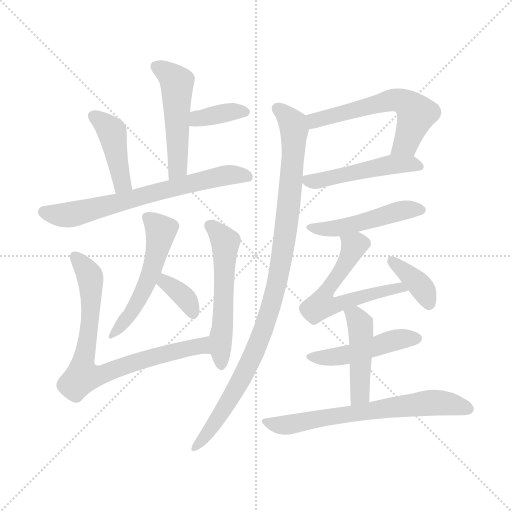
t = 0.00 s
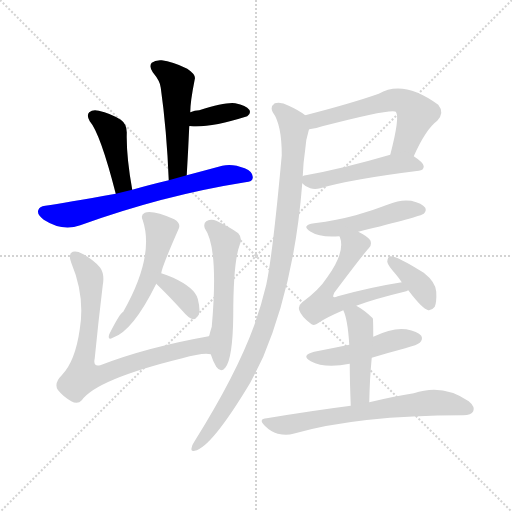
t = 2.35 s
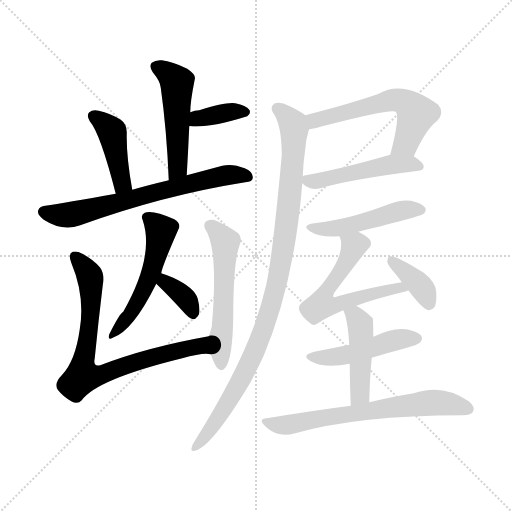
t = 4.70 s
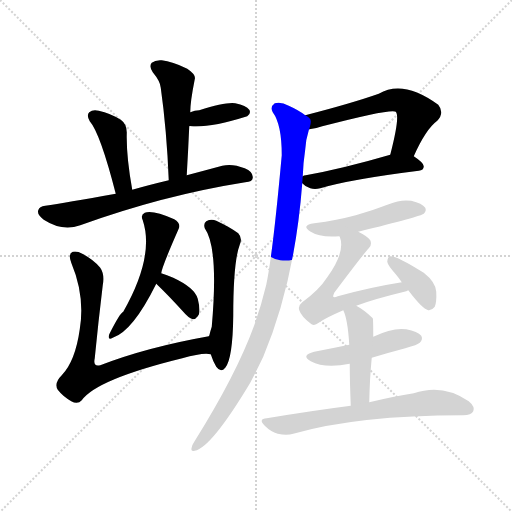
t = 7.06 s
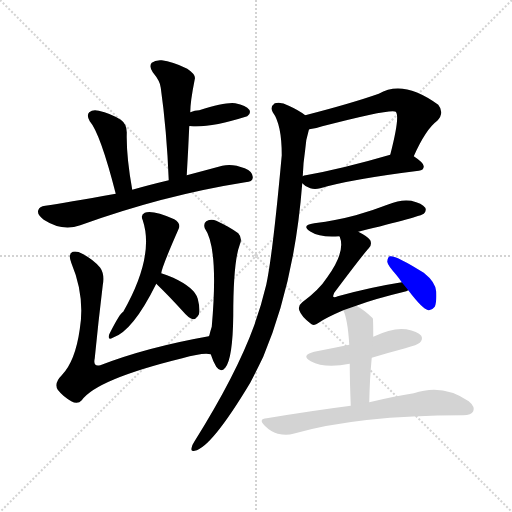
t = 9.41 s
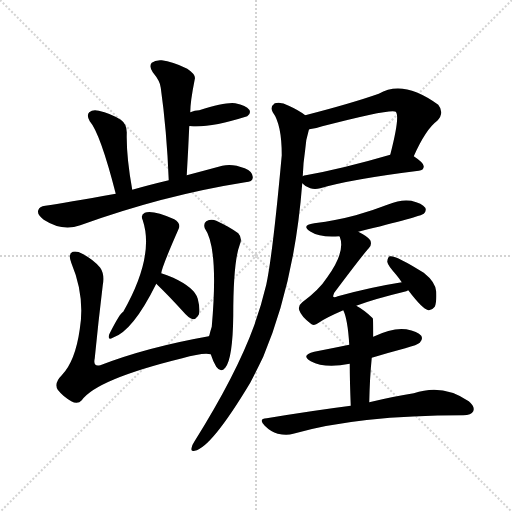
t = 11.76 s

The animated SVG that drew these frames (rendered in a browser with its animation timeline set to each time). Animation: 17 CSS @keyframes rules; one cycle of 11.76 s.

<svg version="1.1" viewBox="0 0 1024 1024" xmlns="http://www.w3.org/2000/svg">
  <g stroke="lightgray" stroke-dasharray="1,1" stroke-width="1" transform="scale(4, 4)">
    <line x1="0" y1="0" x2="256" y2="256"></line>
    <line x1="256" y1="0" x2="0" y2="256"></line>
    <line x1="128" y1="0" x2="128" y2="256"></line>
    <line x1="0" y1="128" x2="256" y2="128"></line>
  </g>
<g transform="scale(1, -1) translate(0, -900)">
   <style type="text/css">
    @keyframes keyframes0 {
      from {
       stroke: blue;
       stroke-dashoffset: 500;
       stroke-width: 128;
       }
       62% {
       animation-timing-function: step-end;
       stroke: blue;
       stroke-dashoffset: 0;
       stroke-width: 128;
       }
       to {
       stroke: black;
       stroke-width: 1024;
       }
       }
       #make-me-a-hanzi-animation-0 {
         animation: keyframes0 0.656901s both;
         animation-delay: 0.000000s;
         animation-timing-function: linear;
       }
    @keyframes keyframes1 {
      from {
       stroke: blue;
       stroke-dashoffset: 366;
       stroke-width: 128;
       }
       54% {
       animation-timing-function: step-end;
       stroke: blue;
       stroke-dashoffset: 0;
       stroke-width: 128;
       }
       to {
       stroke: black;
       stroke-width: 1024;
       }
       }
       #make-me-a-hanzi-animation-1 {
         animation: keyframes1 0.547852s both;
         animation-delay: 0.656901s;
         animation-timing-function: linear;
       }
    @keyframes keyframes2 {
      from {
       stroke: blue;
       stroke-dashoffset: 425;
       stroke-width: 128;
       }
       58% {
       animation-timing-function: step-end;
       stroke: blue;
       stroke-dashoffset: 0;
       stroke-width: 128;
       }
       to {
       stroke: black;
       stroke-width: 1024;
       }
       }
       #make-me-a-hanzi-animation-2 {
         animation: keyframes2 0.595866s both;
         animation-delay: 1.204753s;
         animation-timing-function: linear;
       }
    @keyframes keyframes3 {
      from {
       stroke: blue;
       stroke-dashoffset: 674;
       stroke-width: 128;
       }
       69% {
       animation-timing-function: step-end;
       stroke: blue;
       stroke-dashoffset: 0;
       stroke-width: 128;
       }
       to {
       stroke: black;
       stroke-width: 1024;
       }
       }
       #make-me-a-hanzi-animation-3 {
         animation: keyframes3 0.798503s both;
         animation-delay: 1.800618s;
         animation-timing-function: linear;
       }
    @keyframes keyframes4 {
      from {
       stroke: blue;
       stroke-dashoffset: 523;
       stroke-width: 128;
       }
       63% {
       animation-timing-function: step-end;
       stroke: blue;
       stroke-dashoffset: 0;
       stroke-width: 128;
       }
       to {
       stroke: black;
       stroke-width: 1024;
       }
       }
       #make-me-a-hanzi-animation-4 {
         animation: keyframes4 0.675618s both;
         animation-delay: 2.599121s;
         animation-timing-function: linear;
       }
    @keyframes keyframes5 {
      from {
       stroke: blue;
       stroke-dashoffset: 353;
       stroke-width: 128;
       }
       53% {
       animation-timing-function: step-end;
       stroke: blue;
       stroke-dashoffset: 0;
       stroke-width: 128;
       }
       to {
       stroke: black;
       stroke-width: 1024;
       }
       }
       #make-me-a-hanzi-animation-5 {
         animation: keyframes5 0.537272s both;
         animation-delay: 3.274740s;
         animation-timing-function: linear;
       }
    @keyframes keyframes6 {
      from {
       stroke: blue;
       stroke-dashoffset: 771;
       stroke-width: 128;
       }
       72% {
       animation-timing-function: step-end;
       stroke: blue;
       stroke-dashoffset: 0;
       stroke-width: 128;
       }
       to {
       stroke: black;
       stroke-width: 1024;
       }
       }
       #make-me-a-hanzi-animation-6 {
         animation: keyframes6 0.877441s both;
         animation-delay: 3.812012s;
         animation-timing-function: linear;
       }
    @keyframes keyframes7 {
      from {
       stroke: blue;
       stroke-dashoffset: 547;
       stroke-width: 128;
       }
       64% {
       animation-timing-function: step-end;
       stroke: blue;
       stroke-dashoffset: 0;
       stroke-width: 128;
       }
       to {
       stroke: black;
       stroke-width: 1024;
       }
       }
       #make-me-a-hanzi-animation-7 {
         animation: keyframes7 0.695150s both;
         animation-delay: 4.689453s;
         animation-timing-function: linear;
       }
    @keyframes keyframes8 {
      from {
       stroke: blue;
       stroke-dashoffset: 573;
       stroke-width: 128;
       }
       65% {
       animation-timing-function: step-end;
       stroke: blue;
       stroke-dashoffset: 0;
       stroke-width: 128;
       }
       to {
       stroke: black;
       stroke-width: 1024;
       }
       }
       #make-me-a-hanzi-animation-8 {
         animation: keyframes8 0.716309s both;
         animation-delay: 5.384603s;
         animation-timing-function: linear;
       }
    @keyframes keyframes9 {
      from {
       stroke: blue;
       stroke-dashoffset: 488;
       stroke-width: 128;
       }
       61% {
       animation-timing-function: step-end;
       stroke: blue;
       stroke-dashoffset: 0;
       stroke-width: 128;
       }
       to {
       stroke: black;
       stroke-width: 1024;
       }
       }
       #make-me-a-hanzi-animation-9 {
         animation: keyframes9 0.647135s both;
         animation-delay: 6.100911s;
         animation-timing-function: linear;
       }
    @keyframes keyframes10 {
      from {
       stroke: blue;
       stroke-dashoffset: 990;
       stroke-width: 128;
       }
       76% {
       animation-timing-function: step-end;
       stroke: blue;
       stroke-dashoffset: 0;
       stroke-width: 128;
       }
       to {
       stroke: black;
       stroke-width: 1024;
       }
       }
       #make-me-a-hanzi-animation-10 {
         animation: keyframes10 1.055664s both;
         animation-delay: 6.748047s;
         animation-timing-function: linear;
       }
    @keyframes keyframes11 {
      from {
       stroke: blue;
       stroke-dashoffset: 481;
       stroke-width: 128;
       }
       61% {
       animation-timing-function: step-end;
       stroke: blue;
       stroke-dashoffset: 0;
       stroke-width: 128;
       }
       to {
       stroke: black;
       stroke-width: 1024;
       }
       }
       #make-me-a-hanzi-animation-11 {
         animation: keyframes11 0.641439s both;
         animation-delay: 7.803711s;
         animation-timing-function: linear;
       }
    @keyframes keyframes12 {
      from {
       stroke: blue;
       stroke-dashoffset: 587;
       stroke-width: 128;
       }
       66% {
       animation-timing-function: step-end;
       stroke: blue;
       stroke-dashoffset: 0;
       stroke-width: 128;
       }
       to {
       stroke: black;
       stroke-width: 1024;
       }
       }
       #make-me-a-hanzi-animation-12 {
         animation: keyframes12 0.727702s both;
         animation-delay: 8.445150s;
         animation-timing-function: linear;
       }
    @keyframes keyframes13 {
      from {
       stroke: blue;
       stroke-dashoffset: 374;
       stroke-width: 128;
       }
       55% {
       animation-timing-function: step-end;
       stroke: blue;
       stroke-dashoffset: 0;
       stroke-width: 128;
       }
       to {
       stroke: black;
       stroke-width: 1024;
       }
       }
       #make-me-a-hanzi-animation-13 {
         animation: keyframes13 0.554362s both;
         animation-delay: 9.172852s;
         animation-timing-function: linear;
       }
    @keyframes keyframes14 {
      from {
       stroke: blue;
       stroke-dashoffset: 470;
       stroke-width: 128;
       }
       60% {
       animation-timing-function: step-end;
       stroke: blue;
       stroke-dashoffset: 0;
       stroke-width: 128;
       }
       to {
       stroke: black;
       stroke-width: 1024;
       }
       }
       #make-me-a-hanzi-animation-14 {
         animation: keyframes14 0.632487s both;
         animation-delay: 9.727214s;
         animation-timing-function: linear;
       }
    @keyframes keyframes15 {
      from {
       stroke: blue;
       stroke-dashoffset: 453;
       stroke-width: 128;
       }
       60% {
       animation-timing-function: step-end;
       stroke: blue;
       stroke-dashoffset: 0;
       stroke-width: 128;
       }
       to {
       stroke: black;
       stroke-width: 1024;
       }
       }
       #make-me-a-hanzi-animation-15 {
         animation: keyframes15 0.618652s both;
         animation-delay: 10.359701s;
         animation-timing-function: linear;
       }
    @keyframes keyframes16 {
      from {
       stroke: blue;
       stroke-dashoffset: 654;
       stroke-width: 128;
       }
       68% {
       animation-timing-function: step-end;
       stroke: blue;
       stroke-dashoffset: 0;
       stroke-width: 128;
       }
       to {
       stroke: black;
       stroke-width: 1024;
       }
       }
       #make-me-a-hanzi-animation-16 {
         animation: keyframes16 0.782227s both;
         animation-delay: 10.978353s;
         animation-timing-function: linear;
       }
</style>
<path d="M 373.5 549.5 Q 376.5 601.5 378.5 647.5 L 380.5 675.5 Q 380.5 696.5 389.5 741.5 Q 392.5 750.5 374.5 762.5 Q 344.5 777.5 323.5 779.5 Q 310.5 780.5 303.5 774.5 Q 297.5 767.5 305.5 755.5 Q 320.5 737.5 321.5 724.5 Q 333.5 639.5 337.5 539.5 C 338.5 509.5 371.5 519.5 373.5 549.5 Z" fill="lightgray"></path> 
<path d="M 378.5 647.5 Q 379.5 648.5 382.5 647.5 Q 421.5 644.5 494.5 667.5 Q 494.5 668.5 495.5 668.5 Q 502.5 674.5 498.5 680.5 Q 492.5 689.5 470.5 693.5 Q 452.5 696.5 398.5 679.5 Q 389.5 679.5 380.5 675.5 C 352.5 664.5 348.5 647.5 378.5 647.5 Z" fill="lightgray"></path> 
<path d="M 264.5 520.5 Q 252.5 586.5 253.5 632.5 Q 254.5 651.5 241.5 660.5 Q 220.5 673.5 197.5 678.5 Q 185.5 681.5 178.5 675.5 Q 172.5 669.5 179.5 657.5 Q 200.5 633.5 231.5 512.5 C 238.5 483.5 269.5 490.5 264.5 520.5 Z" fill="lightgray"></path> 
<path d="M 231.5 512.5 Q 129.5 494.5 90.5 488.5 Q 78.5 487.5 76.5 479.5 Q 73.5 470.5 87.5 460.5 Q 124.5 436.5 160.5 449.5 Q 326.5 509.5 490.5 535.5 Q 505.5 536.5 505.5 544.5 Q 506.5 556.5 489.5 563.5 Q 464.5 573.5 444.5 568.5 Q 407.5 558.5 373.5 549.5 L 337.5 539.5 Q 295.5 529.5 264.5 520.5 L 231.5 512.5 Z" fill="lightgray"></path> 
<path d="M 322.5 353.5 Q 323.5 365.5 356.5 440.5 Q 363.5 452.5 348.5 461.5 Q 305.5 480.5 289.5 474.5 Q 280.5 470.5 285.5 459.5 Q 309.5 387.5 246.5 276.5 Q 239.5 273.5 218.5 231.5 Q 214.5 218.5 225.5 224.5 Q 265.5 237.5 312.5 332.5 L 322.5 353.5 Z" fill="lightgray"></path> 
<path d="M 312.5 332.5 Q 337.5 308.5 366.5 276.5 Q 376.5 264.5 385.5 261.5 Q 391.5 261.5 395.5 267.5 Q 402.5 274.5 395.5 302.5 Q 389.5 324.5 346.5 344.5 Q 333.5 350.5 322.5 353.5 C 293.5 361.5 290.5 353.5 312.5 332.5 Z" fill="lightgray"></path> 
<path d="M 418.5 228.5 Q 417.5 228.5 417.5 227.5 Q 293.5 205.5 200.5 169.5 Q 185.5 165.5 189.5 183.5 Q 196.5 255.5 205.5 329.5 Q 209.5 351.5 200.5 364.5 Q 187.5 380.5 164.5 392.5 Q 154.5 398.5 145.5 396.5 Q 135.5 392.5 142.5 374.5 Q 170.5 307.5 159.5 241.5 Q 150.5 177.5 123.5 149.5 Q 107.5 133.5 115.5 120.5 Q 125.5 107.5 142.5 97.5 Q 155.5 90.5 163.5 99.5 Q 193.5 141.5 364.5 183.5 Q 406.5 195.5 421.5 191.5 C 451.5 190.5 447.5 235.5 418.5 228.5 Z" fill="lightgray"></path> 
<path d="M 421.5 191.5 Q 425.5 178.5 432.5 166.5 Q 441.5 153.5 450.5 164.5 Q 465.5 182.5 466.5 268.5 Q 466.5 376.5 479.5 410.5 Q 485.5 423.5 476.5 433.5 Q 460.5 445.5 432.5 458.5 Q 422.5 462.5 412.5 457.5 Q 406.5 453.5 409.5 443.5 Q 437.5 404.5 423.5 246.5 Q 420.5 237.5 418.5 228.5 L 421.5 191.5 Z" fill="lightgray"></path> 
<path d="M 827.5 587.5 Q 851.5 641.5 874.5 658.5 Q 889.5 674.5 876.5 690.5 Q 806.5 741.5 757.5 712.5 Q 703.5 693.5 610.5 669.5 C 581.5 661.5 588.5 636.5 618.5 641.5 Q 630.5 642.5 644.5 647.5 Q 783.5 683.5 791.5 676.5 Q 800.5 667.5 780.5 590.5 C 773.5 561.5 814.5 560.5 827.5 587.5 Z" fill="lightgray"></path> 
<path d="M 604.5 533.5 Q 610.5 526.5 620.5 523.5 Q 629.5 520.5 640.5 523.5 Q 701.5 541.5 837.5 558.5 Q 847.5 559.5 847.5 567.5 Q 847.5 574.5 827.5 587.5 C 810.5 599.5 809.5 598.5 780.5 590.5 Q 684.5 562.5 611.5 549.5 Q 607.5 549.5 605.5 547.5 C 593.5 543.5 593.5 543.5 604.5 533.5 Z" fill="lightgray"></path> 
<path d="M 610.5 669.5 Q 597.5 679.5 577.5 688.5 Q 561.5 697.5 549.5 693.5 Q 539.5 686.5 545.5 675.5 Q 563.5 651.5 563.5 589.5 Q 545.5 391.5 532.5 330.5 Q 522.5 288.5 508.5 249.5 Q 472.5 150.5 388.5 16.5 Q 384.5 10.5 383.5 5.5 Q 380.5 -4.5 389.5 -1.5 Q 422.5 4.5 500.5 134.5 Q 513.5 159.5 526.5 186.5 Q 589.5 336.5 604.5 533.5 L 605.5 547.5 Q 606.5 575.5 610.5 601.5 Q 611.5 620.5 617.5 639.5 Q 617.5 640.5 618.5 641.5 C 623.5 661.5 623.5 661.5 610.5 669.5 Z" fill="lightgray"></path> 
<path d="M 716.5 436.5 Q 842.5 467.5 847.5 472.5 Q 853.5 478.5 850.5 484.5 Q 844.5 493.5 822.5 498.5 Q 800.5 501.5 777.5 491.5 Q 746.5 479.5 711.5 469.5 Q 674.5 459.5 628.5 453.5 Q 600.5 449.5 621.5 436.5 Q 639.5 424.5 678.5 427.5 L 716.5 436.5 Z" fill="lightgray"></path> 
<path d="M 712.5 288.5 Q 746.5 301.5 808.5 316.5 Q 812.5 317.5 816.5 319.5 C 844.5 329.5 833.5 340.5 803.5 335.5 Q 740.5 325.5 675.5 307.5 Q 668.5 304.5 666.5 306.5 Q 665.5 307.5 668.5 314.5 Q 725.5 390.5 737.5 403.5 Q 744.5 410.5 740.5 419.5 Q 736.5 426.5 716.5 436.5 C 690.5 450.5 669.5 456.5 678.5 427.5 L 679.5 426.5 Q 691.5 396.5 654.5 345.5 Q 638.5 320.5 604.5 295.5 Q 595.5 288.5 598.5 279.5 Q 602.5 267.5 620.5 253.5 Q 627.5 246.5 637.5 254.5 Q 649.5 263.5 686.5 279.5 L 712.5 288.5 Z" fill="lightgray"></path> 
<path d="M 816.5 319.5 Q 844.5 282.5 856.5 279.5 Q 863.5 278.5 869.5 286.5 Q 873.5 295.5 872.5 316.5 Q 871.5 335.5 847.5 354.5 Q 790.5 390.5 779.5 387.5 Q 775.5 386.5 774.5 376.5 Q 775.5 369.5 791.5 351.5 Q 797.5 344.5 803.5 335.5 L 816.5 319.5 Z" fill="lightgray"></path> 
<path d="M 743.5 184.5 Q 776.5 194.5 810.5 203.5 Q 835.5 210.5 839.5 214.5 Q 846.5 221.5 842.5 228.5 Q 835.5 237.5 812.5 241.5 Q 785.5 245.5 746.5 226.5 L 698.5 210.5 Q 664.5 203.5 628.5 196.5 Q 600.5 189.5 621.5 177.5 Q 649.5 162.5 699.5 172.5 L 743.5 184.5 Z" fill="lightgray"></path> 
<path d="M 738.5 95.5 Q 739.5 144.5 743.5 184.5 L 746.5 226.5 Q 746.5 262.5 745.5 263.5 Q 729.5 279.5 712.5 288.5 C 686.5 303.5 675.5 307.5 686.5 279.5 Q 695.5 261.5 698.5 210.5 L 699.5 172.5 Q 699.5 139.5 701.5 88.5 C 702.5 58.5 737.5 65.5 738.5 95.5 Z" fill="lightgray"></path> 
<path d="M 701.5 88.5 Q 623.5 78.5 533.5 63.5 Q 515.5 62.5 529.5 48.5 Q 541.5 36.5 555.5 32.5 Q 573.5 28.5 586.5 32.5 Q 715.5 69.5 926.5 69.5 Q 942.5 69.5 946.5 77.5 Q 950.5 86.5 937.5 97.5 Q 885.5 133.5 827.5 113.5 Q 788.5 107.5 738.5 95.5 L 701.5 88.5 Z" fill="lightgray"></path> 
      <clipPath id="make-me-a-hanzi-clip-0">
      <path d="M 373.5 549.5 Q 376.5 601.5 378.5 647.5 L 380.5 675.5 Q 380.5 696.5 389.5 741.5 Q 392.5 750.5 374.5 762.5 Q 344.5 777.5 323.5 779.5 Q 310.5 780.5 303.5 774.5 Q 297.5 767.5 305.5 755.5 Q 320.5 737.5 321.5 724.5 Q 333.5 639.5 337.5 539.5 C 338.5 509.5 371.5 519.5 373.5 549.5 Z" fill="lightgray"></path>
      </clipPath>
      <path clip-path="url(#make-me-a-hanzi-clip-0)" d="M 312.5 767.5 L 353.5 735.5 L 356.5 572.5 L 341.5 547.5 " fill="none" id="make-me-a-hanzi-animation-0" stroke-dasharray="372 744" stroke-linecap="round"></path>

      <clipPath id="make-me-a-hanzi-clip-1">
      <path d="M 378.5 647.5 Q 379.5 648.5 382.5 647.5 Q 421.5 644.5 494.5 667.5 Q 494.5 668.5 495.5 668.5 Q 502.5 674.5 498.5 680.5 Q 492.5 689.5 470.5 693.5 Q 452.5 696.5 398.5 679.5 Q 389.5 679.5 380.5 675.5 C 352.5 664.5 348.5 647.5 378.5 647.5 Z" fill="lightgray"></path>
      </clipPath>
      <path clip-path="url(#make-me-a-hanzi-clip-1)" d="M 380.5 654.5 L 413.5 667.5 L 487.5 676.5 " fill="none" id="make-me-a-hanzi-animation-1" stroke-dasharray="238 476" stroke-linecap="round"></path>

      <clipPath id="make-me-a-hanzi-clip-2">
      <path d="M 264.5 520.5 Q 252.5 586.5 253.5 632.5 Q 254.5 651.5 241.5 660.5 Q 220.5 673.5 197.5 678.5 Q 185.5 681.5 178.5 675.5 Q 172.5 669.5 179.5 657.5 Q 200.5 633.5 231.5 512.5 C 238.5 483.5 269.5 490.5 264.5 520.5 Z" fill="lightgray"></path>
      </clipPath>
      <path clip-path="url(#make-me-a-hanzi-clip-2)" d="M 186.5 668.5 L 224.5 636.5 L 238.5 550.5 L 243.5 533.5 L 256.5 527.5 " fill="none" id="make-me-a-hanzi-animation-2" stroke-dasharray="297 594" stroke-linecap="round"></path>

      <clipPath id="make-me-a-hanzi-clip-3">
      <path d="M 231.5 512.5 Q 129.5 494.5 90.5 488.5 Q 78.5 487.5 76.5 479.5 Q 73.5 470.5 87.5 460.5 Q 124.5 436.5 160.5 449.5 Q 326.5 509.5 490.5 535.5 Q 505.5 536.5 505.5 544.5 Q 506.5 556.5 489.5 563.5 Q 464.5 573.5 444.5 568.5 Q 407.5 558.5 373.5 549.5 L 337.5 539.5 Q 295.5 529.5 264.5 520.5 L 231.5 512.5 Z" fill="lightgray"></path>
      </clipPath>
      <path clip-path="url(#make-me-a-hanzi-clip-3)" d="M 87.5 476.5 L 116.5 469.5 L 147.5 471.5 L 442.5 548.5 L 494.5 546.5 " fill="none" id="make-me-a-hanzi-animation-3" stroke-dasharray="546 1092" stroke-linecap="round"></path>

      <clipPath id="make-me-a-hanzi-clip-4">
      <path d="M 322.5 353.5 Q 323.5 365.5 356.5 440.5 Q 363.5 452.5 348.5 461.5 Q 305.5 480.5 289.5 474.5 Q 280.5 470.5 285.5 459.5 Q 309.5 387.5 246.5 276.5 Q 239.5 273.5 218.5 231.5 Q 214.5 218.5 225.5 224.5 Q 265.5 237.5 312.5 332.5 L 322.5 353.5 Z" fill="lightgray"></path>
      </clipPath>
      <path clip-path="url(#make-me-a-hanzi-clip-4)" d="M 295.5 464.5 L 322.5 438.5 L 306.5 369.5 L 274.5 294.5 L 227.5 233.5 " fill="none" id="make-me-a-hanzi-animation-4" stroke-dasharray="395 790" stroke-linecap="round"></path>

      <clipPath id="make-me-a-hanzi-clip-5">
      <path d="M 312.5 332.5 Q 337.5 308.5 366.5 276.5 Q 376.5 264.5 385.5 261.5 Q 391.5 261.5 395.5 267.5 Q 402.5 274.5 395.5 302.5 Q 389.5 324.5 346.5 344.5 Q 333.5 350.5 322.5 353.5 C 293.5 361.5 290.5 353.5 312.5 332.5 Z" fill="lightgray"></path>
      </clipPath>
      <path clip-path="url(#make-me-a-hanzi-clip-5)" d="M 326.5 345.5 L 330.5 335.5 L 371.5 302.5 L 385.5 272.5 " fill="none" id="make-me-a-hanzi-animation-5" stroke-dasharray="225 450" stroke-linecap="round"></path>

      <clipPath id="make-me-a-hanzi-clip-6">
      <path d="M 418.5 228.5 Q 417.5 228.5 417.5 227.5 Q 293.5 205.5 200.5 169.5 Q 185.5 165.5 189.5 183.5 Q 196.5 255.5 205.5 329.5 Q 209.5 351.5 200.5 364.5 Q 187.5 380.5 164.5 392.5 Q 154.5 398.5 145.5 396.5 Q 135.5 392.5 142.5 374.5 Q 170.5 307.5 159.5 241.5 Q 150.5 177.5 123.5 149.5 Q 107.5 133.5 115.5 120.5 Q 125.5 107.5 142.5 97.5 Q 155.5 90.5 163.5 99.5 Q 193.5 141.5 364.5 183.5 Q 406.5 195.5 421.5 191.5 C 451.5 190.5 447.5 235.5 418.5 228.5 Z" fill="lightgray"></path>
      </clipPath>
      <path clip-path="url(#make-me-a-hanzi-clip-6)" d="M 150.5 387.5 L 171.5 362.5 L 181.5 338.5 L 179.5 250.5 L 164.5 147.5 L 200.5 149.5 L 291.5 182.5 L 395.5 208.5 L 417.5 197.5 " fill="none" id="make-me-a-hanzi-animation-6" stroke-dasharray="643 1286" stroke-linecap="round"></path>

      <clipPath id="make-me-a-hanzi-clip-7">
      <path d="M 421.5 191.5 Q 425.5 178.5 432.5 166.5 Q 441.5 153.5 450.5 164.5 Q 465.5 182.5 466.5 268.5 Q 466.5 376.5 479.5 410.5 Q 485.5 423.5 476.5 433.5 Q 460.5 445.5 432.5 458.5 Q 422.5 462.5 412.5 457.5 Q 406.5 453.5 409.5 443.5 Q 437.5 404.5 423.5 246.5 Q 420.5 237.5 418.5 228.5 L 421.5 191.5 Z" fill="lightgray"></path>
      </clipPath>
      <path clip-path="url(#make-me-a-hanzi-clip-7)" d="M 420.5 448.5 L 450.5 415.5 L 441.5 169.5 " fill="none" id="make-me-a-hanzi-animation-7" stroke-dasharray="419 838" stroke-linecap="round"></path>

      <clipPath id="make-me-a-hanzi-clip-8">
      <path d="M 827.5 587.5 Q 851.5 641.5 874.5 658.5 Q 889.5 674.5 876.5 690.5 Q 806.5 741.5 757.5 712.5 Q 703.5 693.5 610.5 669.5 C 581.5 661.5 588.5 636.5 618.5 641.5 Q 630.5 642.5 644.5 647.5 Q 783.5 683.5 791.5 676.5 Q 800.5 667.5 780.5 590.5 C 773.5 561.5 814.5 560.5 827.5 587.5 Z" fill="lightgray"></path>
      </clipPath>
      <path clip-path="url(#make-me-a-hanzi-clip-8)" d="M 621.5 665.5 L 629.5 658.5 L 654.5 662.5 L 772.5 697.5 L 802.5 698.5 L 832.5 673.5 L 811.5 613.5 L 789.5 601.5 " fill="none" id="make-me-a-hanzi-animation-8" stroke-dasharray="445 890" stroke-linecap="round"></path>

      <clipPath id="make-me-a-hanzi-clip-9">
      <path d="M 604.5 533.5 Q 610.5 526.5 620.5 523.5 Q 629.5 520.5 640.5 523.5 Q 701.5 541.5 837.5 558.5 Q 847.5 559.5 847.5 567.5 Q 847.5 574.5 827.5 587.5 C 810.5 599.5 809.5 598.5 780.5 590.5 Q 684.5 562.5 611.5 549.5 Q 607.5 549.5 605.5 547.5 C 593.5 543.5 593.5 543.5 604.5 533.5 Z" fill="lightgray"></path>
      </clipPath>
      <path clip-path="url(#make-me-a-hanzi-clip-9)" d="M 611.5 540.5 L 633.5 537.5 L 776.5 570.5 L 818.5 572.5 L 838.5 567.5 " fill="none" id="make-me-a-hanzi-animation-9" stroke-dasharray="360 720" stroke-linecap="round"></path>

      <clipPath id="make-me-a-hanzi-clip-10">
      <path d="M 610.5 669.5 Q 597.5 679.5 577.5 688.5 Q 561.5 697.5 549.5 693.5 Q 539.5 686.5 545.5 675.5 Q 563.5 651.5 563.5 589.5 Q 545.5 391.5 532.5 330.5 Q 522.5 288.5 508.5 249.5 Q 472.5 150.5 388.5 16.5 Q 384.5 10.5 383.5 5.5 Q 380.5 -4.5 389.5 -1.5 Q 422.5 4.5 500.5 134.5 Q 513.5 159.5 526.5 186.5 Q 589.5 336.5 604.5 533.5 L 605.5 547.5 Q 606.5 575.5 610.5 601.5 Q 611.5 620.5 617.5 639.5 Q 617.5 640.5 618.5 641.5 C 623.5 661.5 623.5 661.5 610.5 669.5 Z" fill="lightgray"></path>
      </clipPath>
      <path clip-path="url(#make-me-a-hanzi-clip-10)" d="M 555.5 682.5 L 574.5 666.5 L 588.5 642.5 L 576.5 477.5 L 548.5 308.5 L 515.5 212.5 L 478.5 132.5 L 423.5 44.5 L 390.5 5.5 " fill="none" id="make-me-a-hanzi-animation-10" stroke-dasharray="862 1724" stroke-linecap="round"></path>

      <clipPath id="make-me-a-hanzi-clip-11">
      <path d="M 716.5 436.5 Q 842.5 467.5 847.5 472.5 Q 853.5 478.5 850.5 484.5 Q 844.5 493.5 822.5 498.5 Q 800.5 501.5 777.5 491.5 Q 746.5 479.5 711.5 469.5 Q 674.5 459.5 628.5 453.5 Q 600.5 449.5 621.5 436.5 Q 639.5 424.5 678.5 427.5 L 716.5 436.5 Z" fill="lightgray"></path>
      </clipPath>
      <path clip-path="url(#make-me-a-hanzi-clip-11)" d="M 622.5 446.5 L 641.5 441.5 L 681.5 445.5 L 803.5 479.5 L 841.5 480.5 " fill="none" id="make-me-a-hanzi-animation-11" stroke-dasharray="353 706" stroke-linecap="round"></path>

      <clipPath id="make-me-a-hanzi-clip-12">
      <path d="M 712.5 288.5 Q 746.5 301.5 808.5 316.5 Q 812.5 317.5 816.5 319.5 C 844.5 329.5 833.5 340.5 803.5 335.5 Q 740.5 325.5 675.5 307.5 Q 668.5 304.5 666.5 306.5 Q 665.5 307.5 668.5 314.5 Q 725.5 390.5 737.5 403.5 Q 744.5 410.5 740.5 419.5 Q 736.5 426.5 716.5 436.5 C 690.5 450.5 669.5 456.5 678.5 427.5 L 679.5 426.5 Q 691.5 396.5 654.5 345.5 Q 638.5 320.5 604.5 295.5 Q 595.5 288.5 598.5 279.5 Q 602.5 267.5 620.5 253.5 Q 627.5 246.5 637.5 254.5 Q 649.5 263.5 686.5 279.5 L 712.5 288.5 Z" fill="lightgray"></path>
      </clipPath>
      <path clip-path="url(#make-me-a-hanzi-clip-12)" d="M 687.5 422.5 L 706.5 403.5 L 687.5 365.5 L 646.5 307.5 L 642.5 290.5 L 671.5 289.5 L 756.5 316.5 L 811.5 321.5 " fill="none" id="make-me-a-hanzi-animation-12" stroke-dasharray="459 918" stroke-linecap="round"></path>

      <clipPath id="make-me-a-hanzi-clip-13">
      <path d="M 816.5 319.5 Q 844.5 282.5 856.5 279.5 Q 863.5 278.5 869.5 286.5 Q 873.5 295.5 872.5 316.5 Q 871.5 335.5 847.5 354.5 Q 790.5 390.5 779.5 387.5 Q 775.5 386.5 774.5 376.5 Q 775.5 369.5 791.5 351.5 Q 797.5 344.5 803.5 335.5 L 816.5 319.5 Z" fill="lightgray"></path>
      </clipPath>
      <path clip-path="url(#make-me-a-hanzi-clip-13)" d="M 782.5 379.5 L 838.5 331.5 L 858.5 291.5 " fill="none" id="make-me-a-hanzi-animation-13" stroke-dasharray="246 492" stroke-linecap="round"></path>

      <clipPath id="make-me-a-hanzi-clip-14">
      <path d="M 743.5 184.5 Q 776.5 194.5 810.5 203.5 Q 835.5 210.5 839.5 214.5 Q 846.5 221.5 842.5 228.5 Q 835.5 237.5 812.5 241.5 Q 785.5 245.5 746.5 226.5 L 698.5 210.5 Q 664.5 203.5 628.5 196.5 Q 600.5 189.5 621.5 177.5 Q 649.5 162.5 699.5 172.5 L 743.5 184.5 Z" fill="lightgray"></path>
      </clipPath>
      <path clip-path="url(#make-me-a-hanzi-clip-14)" d="M 623.5 187.5 L 687.5 188.5 L 775.5 216.5 L 832.5 223.5 " fill="none" id="make-me-a-hanzi-animation-14" stroke-dasharray="342 684" stroke-linecap="round"></path>

      <clipPath id="make-me-a-hanzi-clip-15">
      <path d="M 738.5 95.5 Q 739.5 144.5 743.5 184.5 L 746.5 226.5 Q 746.5 262.5 745.5 263.5 Q 729.5 279.5 712.5 288.5 C 686.5 303.5 675.5 307.5 686.5 279.5 Q 695.5 261.5 698.5 210.5 L 699.5 172.5 Q 699.5 139.5 701.5 88.5 C 702.5 58.5 737.5 65.5 738.5 95.5 Z" fill="lightgray"></path>
      </clipPath>
      <path clip-path="url(#make-me-a-hanzi-clip-15)" d="M 694.5 277.5 L 710.5 267.5 L 722.5 236.5 L 719.5 111.5 L 706.5 96.5 " fill="none" id="make-me-a-hanzi-animation-15" stroke-dasharray="325 650" stroke-linecap="round"></path>

      <clipPath id="make-me-a-hanzi-clip-16">
      <path d="M 701.5 88.5 Q 623.5 78.5 533.5 63.5 Q 515.5 62.5 529.5 48.5 Q 541.5 36.5 555.5 32.5 Q 573.5 28.5 586.5 32.5 Q 715.5 69.5 926.5 69.5 Q 942.5 69.5 946.5 77.5 Q 950.5 86.5 937.5 97.5 Q 885.5 133.5 827.5 113.5 Q 788.5 107.5 738.5 95.5 L 701.5 88.5 Z" fill="lightgray"></path>
      </clipPath>
      <path clip-path="url(#make-me-a-hanzi-clip-16)" d="M 543.5 52.5 L 576.5 50.5 L 868.5 95.5 L 936.5 81.5 " fill="none" id="make-me-a-hanzi-animation-16" stroke-dasharray="526 1052" stroke-linecap="round"></path>

</g>
</svg>
